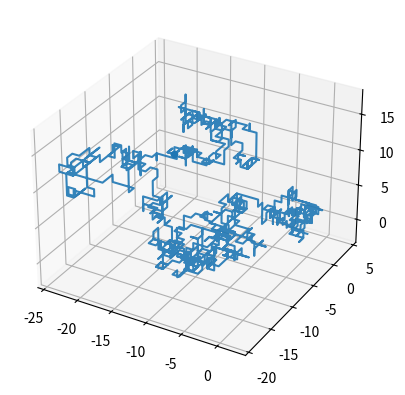

Write Python code to recreate this figure.
import matplotlib.pyplot as plt
import numpy as np
import random

def randomwalk3D(n):
    x, y, z = np.zeros(n), np.zeros(n), np.zeros(n)

    # jodi sob dike jawar probablity same hoy
    directions = ["UP", "DOWN", "LEFT", "RIGHT", "IN", "OUT"]
    for i in range(1, n):
        step = random.choice(directions)

        if step == "RIGHT":
            x[i] = x[i - 1] + 1
            y[i] = y[i - 1]
            z[i] = z[i - 1]
        elif step == "LEFT":
            x[i] = x[i - 1] - 1
            y[i] = y[i - 1]
            z[i] = z[i - 1]
        elif step == "UP":
            x[i] = x[i - 1]
            y[i] = y[i - 1] + 1
            z[i] = z[i - 1]
        elif step == "DOWN":
            x[i] = x[i - 1]
            y[i] = y[i - 1] - 1
            z[i] = z[i - 1]
        elif step == "IN":
            x[i] = x[i - 1]
            y[i] = y[i - 1]
            z[i] = z[i - 1] - 1
        elif step == "OUT":
            x[i] = x[i - 1]
            y[i] = y[i - 1]
            z[i] = z[i - 1] + 1

    return x, y, z

x_data, y_data, z_data = randomwalk3D(1000)

ax = plt.subplot(1, 1, 1, projection='3d')
ax.plot(x_data, y_data, z_data, alpha=0.9)
ax.scatter(x_data[-1], y_data[-1], z_data[-1])

plt.show()